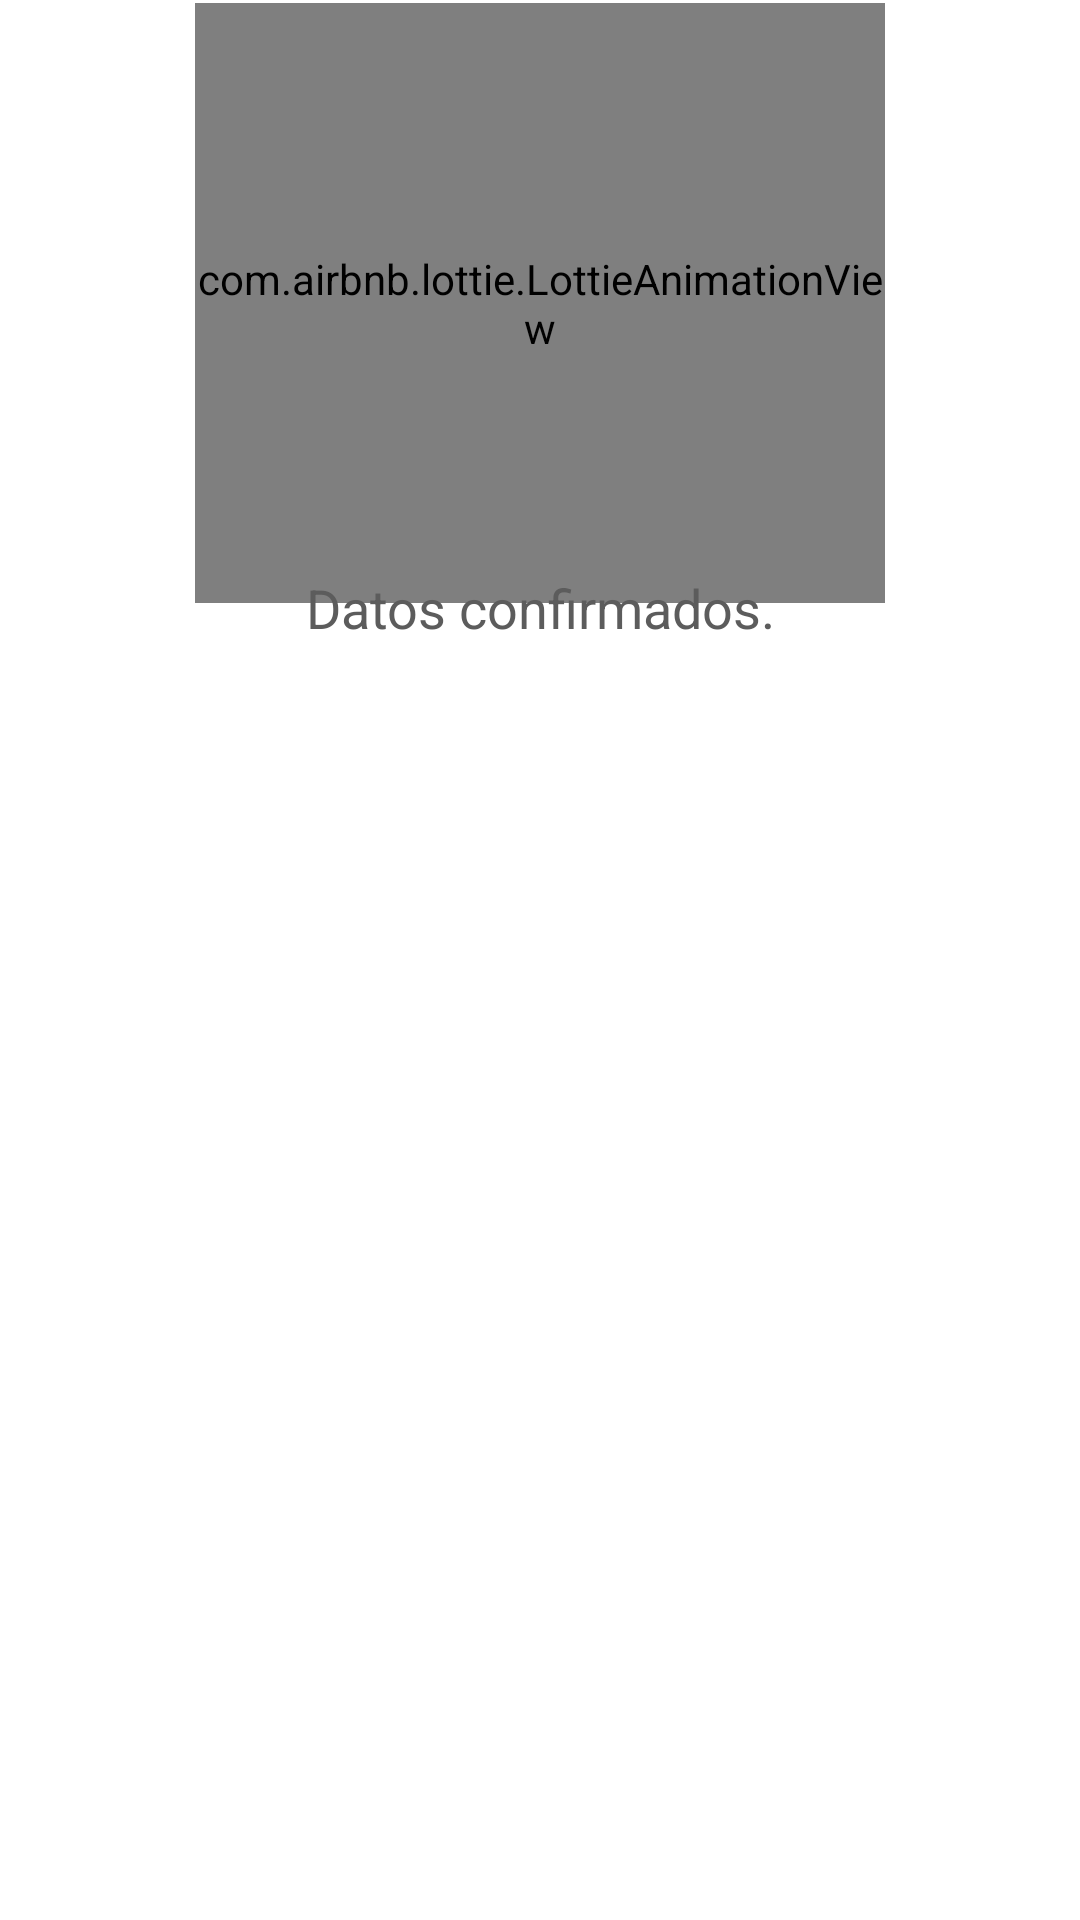

Android layout source for this screen:
<!-- AndroidManifest.xml: application theme Theme.Tracktech -->
<!-- res/layout/dialog_login.xml -->
<?xml version="1.0" encoding="utf-8"?>
<RelativeLayout xmlns:android="http://schemas.android.com/apk/res/android"
    xmlns:tools="http://schemas.android.com/tools"
    android:layout_width="match_parent"
    android:layout_height="230dp"
    xmlns:app="http://schemas.android.com/apk/res-auto"
    android:background="#FFFFFF">


    <RelativeLayout
        android:layout_width="match_parent"
        android:layout_height="230dp"
        android:background="#00000000"
        >

        <com.airbnb.lottie.LottieAnimationView
            android:id="@+id/animationView"
            android:layout_width="230dp"
            android:layout_height="200dp"
            android:layout_centerHorizontal="true"
            android:layout_marginTop="1dp"
            app:lottie_autoPlay="true"
            app:lottie_fileName="checkhuella.json"
            app:lottie_loop="true" />


        <TextView
            android:id="@+id/valores_pagos_hoy2"
            android:layout_width="match_parent"
            android:layout_height="25dp"
            android:layout_alignParentStart="true"
            android:layout_alignParentLeft="true"
            android:layout_marginLeft="8dp"
            android:layout_marginTop="190dp"
            android:layout_marginRight="8dp"
            android:gravity="center"
            android:text="Datos confirmados."
            android:textColor="#5C5C5C"
            android:textSize="18dp" />





    </RelativeLayout>



</RelativeLayout>
<!-- resources referenced by this layout -->
<resources>
  <style name="Theme.Tracktech" parent="Theme.MaterialComponents.DayNight.DarkActionBar">
          
          <item name="colorPrimary">@color/purple_500</item>
          <item name="colorPrimaryVariant">@color/purple_700</item>
          <item name="colorOnPrimary">@color/white</item>
          
          <item name="colorSecondary">@color/teal_200</item>
          <item name="colorSecondaryVariant">@color/teal_700</item>
          <item name="colorOnSecondary">@color/black</item>
          
          <item name="android:statusBarColor" tools:targetApi="l">?attr/colorPrimaryVariant</item>
          
      </style>
  <color name="purple_500">#1298CA</color>
  <color name="purple_700">#3E3E3E</color>
  <color name="white">#FFFFFFFF</color>
  <color name="teal_200">#FF03DAC5</color>
  <color name="teal_700">#FF018786</color>
  <color name="black">#FF000000</color>
</resources>
